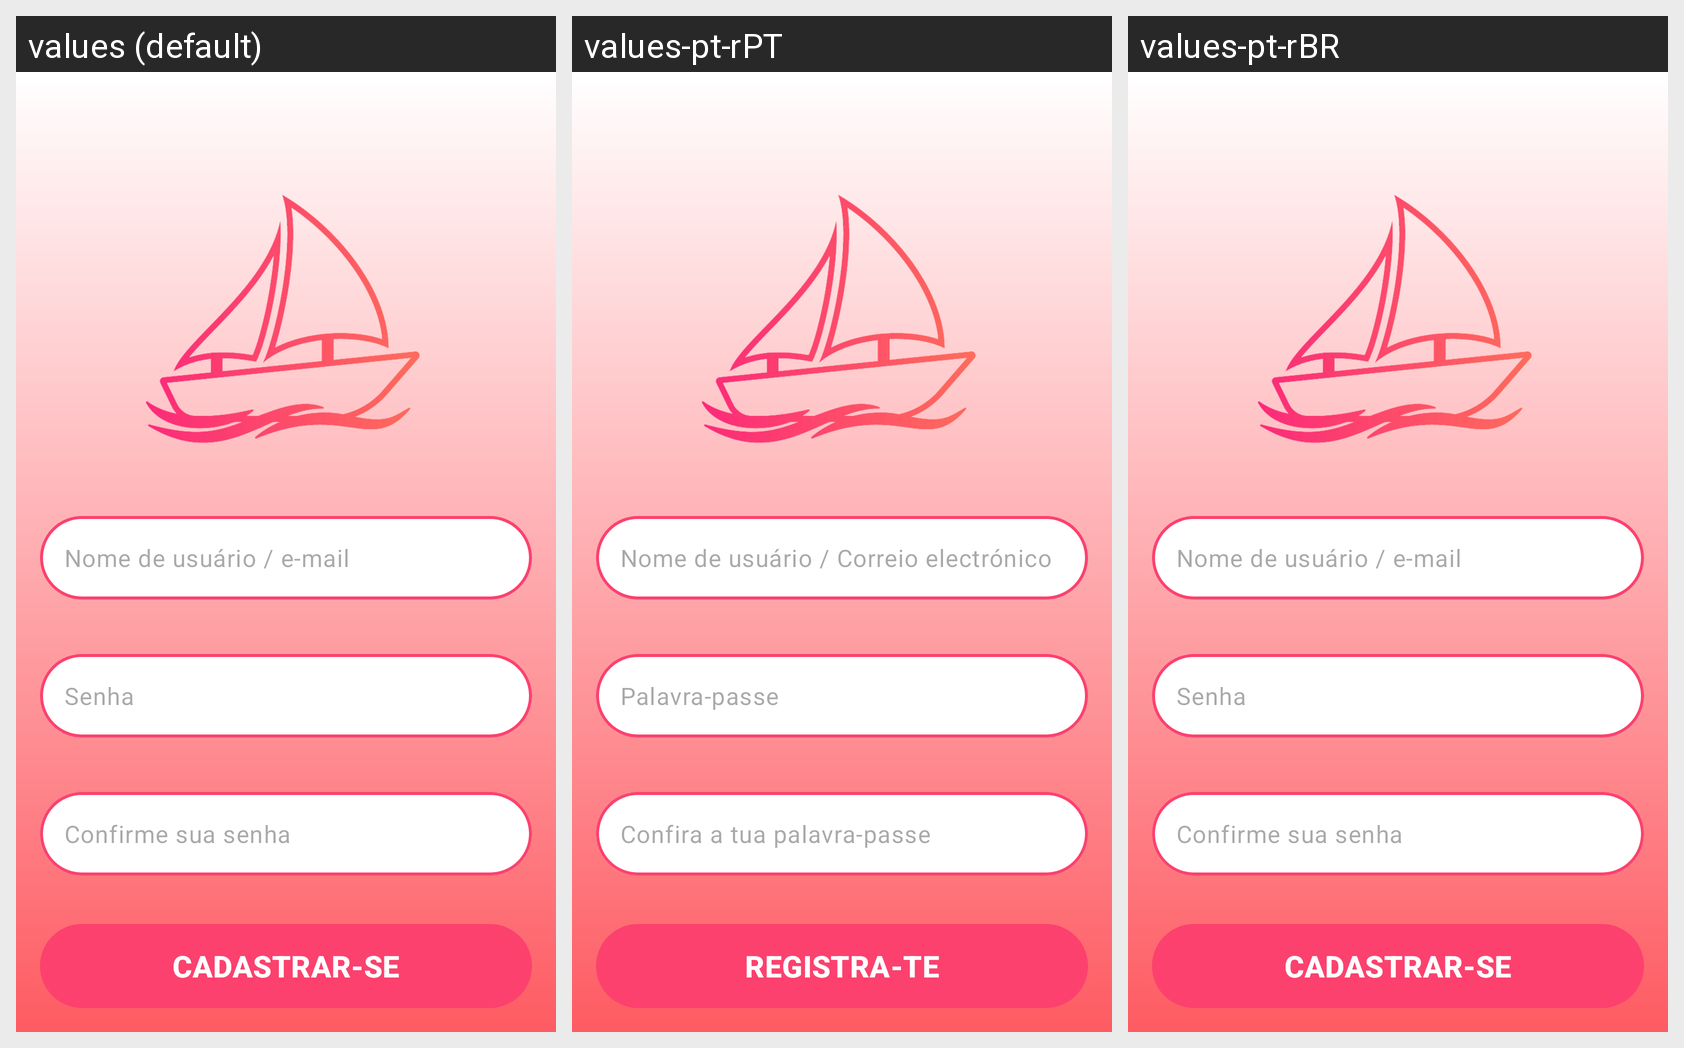

Locale-by-locale string values for the Android screen shown in this grid:
Android screen res/layout/activity_register.xml rendered under 3 locales, left to right: values (default), values-pt-rPT, values-pt-rBR. Device: Nexus 5 (rendered at 1080×1920; each locale shown at half size, 540×960, under a caption strip naming it); theme Theme.Sugarboat.
Strings drawn on this screen, with the default value and each locale's value (text and hints the layout hard-codes appear in the picture but are not listed):

activity_login_txtInput_username
  values: Nome de usuário / e-mail
  values-pt-rPT: Nome de usuário / Correio electrónico
  values-pt-rBR: Nome de usuário / e-mail

activity_login_txtInput_password
  values: Senha
  values-pt-rPT: Palavra-passe
  values-pt-rBR: Senha

activity_register_txtInput_confirm_password
  values: Confirme sua senha
  values-pt-rPT: Confira a tua palavra-passe
  values-pt-rBR: Confirme sua senha

activity_register_btn_register
  values: Cadastrar-se
  values-pt-rPT: Registra-te
  values-pt-rBR: Cadastrar-se

activity_register_txtView_login
  values: Já tem conta? Logar
  values-pt-rPT: Já tens conta? Conectar-se
  values-pt-rBR: Já tem conta? Logar
